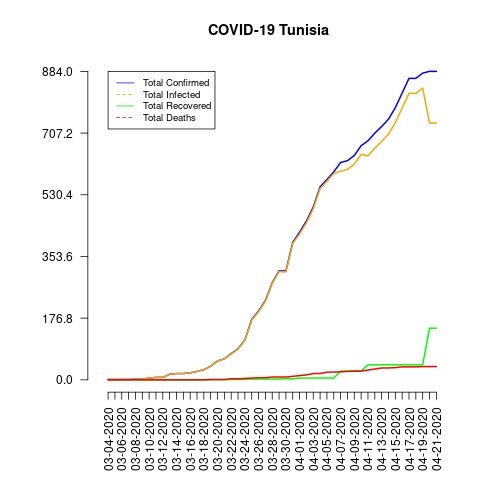

Data behind this chart, as committed beside it:
date, total_confirmed, total_deaths, total_recovered, total_infected, mortality_rate, recovery_rate, daily_growth_rate
03-04-2020, 1, 0, 0, 1, 0.0, 0.0, 0
03-05-2020, 1, 0, 0, 1, 0.0, 0.0, 0.0
03-06-2020, 1, 0, 0, 1, 0.0, 0.0, 0.0
03-07-2020, 1, 0, 0, 1, 0.0, 0.0, 0.0
03-08-2020, 2, 0, 0, 2, 0.0, 0.0, 1.0
03-09-2020, 2, 0, 0, 2, 0.0, 0.0, 0.0
03-10-2020, 5, 0, 0, 5, 0.0, 0.0, 1.5
03-11-2020, 7, 0, 0, 7, 0.0, 0.0, 0.4
03-12-2020, 7, 0, 0, 7, 0.0, 0.0, 0.0
03-13-2020, 16, 0, 0, 16, 0.0, 0.0, 1.286
03-14-2020, 18, 0, 0, 18, 0.0, 0.0, 0.125
03-15-2020, 18, 0, 0, 18, 0.0, 0.0, 0.0
03-16-2020, 20, 0, 0, 20, 0.0, 0.0, 0.1111
03-17-2020, 24, 0, 0, 24, 0.0, 0.0, 0.2
03-18-2020, 29, 0, 0, 29, 0.0, 0.0, 0.2083
03-19-2020, 39, 1, 0, 39, 2.56, 0.0, 0.3448
03-20-2020, 54, 1, 0, 54, 1.85, 0.0, 0.3846
03-21-2020, 60, 1, 0, 60, 1.67, 0.0, 0.1111
03-22-2020, 75, 3, 1, 74, 4.0, 1.33, 0.25
03-23-2020, 89, 3, 1, 88, 3.37, 1.12, 0.1867
03-24-2020, 114, 4, 1, 113, 3.51, 0.88, 0.2809
03-25-2020, 173, 5, 2, 171, 2.89, 1.16, 0.5175
03-26-2020, 197, 6, 2, 195, 3.05, 1.02, 0.1387
03-27-2020, 227, 6, 2, 225, 2.64, 0.88, 0.1523
03-28-2020, 278, 8, 2, 276, 2.88, 0.72, 0.2247
03-29-2020, 312, 8, 2, 310, 2.56, 0.64, 0.1223
03-30-2020, 312, 8, 3, 309, 2.56, 0.96, 0.0
03-31-2020, 394, 10, 3, 391, 2.54, 0.76, 0.2628
04-01-2020, 423, 12, 5, 418, 2.84, 1.18, 0.0736
04-02-2020, 455, 14, 5, 450, 3.08, 1.1, 0.07565
04-03-2020, 495, 18, 5, 490, 3.64, 1.01, 0.08791
04-04-2020, 553, 18, 5, 548, 3.25, 0.9, 0.1172
04-05-2020, 574, 22, 5, 569, 3.83, 0.87, 0.03797
04-06-2020, 596, 22, 5, 591, 3.69, 0.84, 0.03833
04-07-2020, 623, 23, 25, 598, 3.69, 4.01, 0.0453
04-08-2020, 628, 24, 25, 603, 3.82, 3.98, 0.008026
04-09-2020, 643, 25, 25, 618, 3.89, 3.89, 0.02389
04-10-2020, 671, 25, 25, 646, 3.73, 3.73, 0.04355
04-11-2020, 685, 28, 43, 642, 4.09, 6.28, 0.02086
04-12-2020, 707, 31, 43, 664, 4.38, 6.08, 0.03212
04-13-2020, 726, 34, 43, 683, 4.68, 5.92, 0.02687
04-14-2020, 747, 34, 43, 704, 4.55, 5.76, 0.02893
04-15-2020, 780, 35, 43, 737, 4.49, 5.51, 0.04418
04-16-2020, 822, 37, 43, 779, 4.5, 5.23, 0.05385
04-17-2020, 864, 37, 43, 821, 4.28, 4.98, 0.05109
04-18-2020, 864, 37, 43, 821, 4.28, 4.98, 0.0
04-19-2020, 879, 38, 43, 836, 4.32, 4.89, 0.01736
04-20-2020, 884, 38, 148, 736, 4.3, 16.74, 0.005688
04-21-2020, 884, 38, 148, 736, 4.3, 16.74, 0.0
